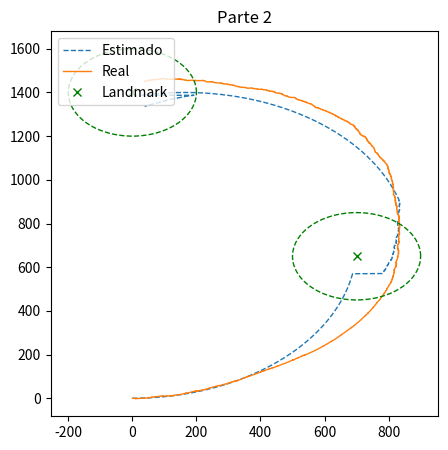

Here is the Python script that generated this plot:
import math
import numpy as np
from numpy.linalg import inv
import random as rnd
import pandas as pd
import matplotlib.pyplot as plt
import matplotlib.patches as patches

q = 0.3 ** 2
r = 0
rango_sensor = 200
t_max = 5000

estados = []

#Constantes iniciales
v_lin = 0.5     #Velocidad lineal m/s
radio = 700
v_ang = v_lin / radio     #Velocidad angular rad/s
x = np.array([[0], [0]], dtype=float)    #Posición inicial 0,0
ang = ang_id = ang_est= 0

#Movimiento
x_est = x.copy()    #Empiezo en el origen


# Covarianza del error asociada a la estimación a priori
P = np.array([[0, 0],
              [0, 0]])  # 2x2 para (x,y)
# Ruido del modelo de movimiento
Q = np.array([[q, 0],
              [0, q]])  # 2x2 para (x,y)
# Ruido sensorial
R = np.array([[r, 0],
              [0, r]])  # 2x2 para (x,y)

# Relación entre mediciones y vector de estado
H = np.array([[1, 0],
              [0, 1]])  # 2x2 para (x,y)

# Valor inicial de K, solo para incluirlo en 'estados' antes de calcularlo por primera vez
K = np.array([[0, 0],
              [0, 0]])  # 2x2 para (x,y)

# Landmarks definidos respecto del origen
m = [ (0, 2*radio), 
      (radio, radio - 50)]

#estados.append(pd.DataFrame(data={'x': [], 'xest': [], 'xerror': [], 'p': [], 'z': [], 'K': [], 'q': [], 'r': []}))
estados = pd.DataFrame(estados.append(pd.DataFrame(data = {'x_est':[], 'x': []})))

#Simulación
for t in range(t_max):
    #Calculo los números aleatorios
    r1 = rnd.gauss(0,1)
    r2 = rnd.gauss(0,1)

    #Posiciones ideales
    ang_id += v_ang
    x_est[0][0] += v_lin * math.cos(ang_id)
    x_est[1][0] += v_lin * math.sin(ang_id)

    #Posiciones reales
    ang += v_ang + r1/(20*math.pi) * (q**0.5)
    x[0][0] += v_lin * math.cos(ang) + r1 * (q**0.5)
    x[1][0] += v_lin * math.sin(ang) + r1 * (q**0.5)
  
    #Filtro
    P = P + Q  # varianza del error asociada a la estimación a priori
    correccion = False

    z = []
    for mi in m:
        if ( math.fabs(( math.sqrt( (mi[0] - x[0][0])**2 + (mi[1] - x[1][0])**2) ) ) < rango_sensor):  # si se detecta el landmark
            # Actualizamos la observación (con ruido)
            foo = np.array([[x[0][0] + r2 * (r**0.5)], [0]])
            correccion = True
        else:
            foo = np.array([[math.nan], [0]])
        z.append(foo)

    # Corrección basada en z, sólo si se detectó algún landmark
    if (correccion):
        # Actualización de la medición (innovación)
        innov = points = 0
        for zi in z:
            if not math.isnan(zi[0]):
                innov = innov + zi - H * x_est
                points += 1
        innov /= points         #Hago la media

        # Ganancia de Kalman
        K = P * np.transpose(H) * inv(H * P * np.transpose(H) + R)

        # Estimación a posteriori
        x_est = x_est + K * innov

        # Covarianza del error asociada a la estimación a posteriori
        P = P - K * H * P
    else:
        K = np.array([[math.nan, 0],
                        [ 0, 0]])  # 2x2 para (x,y)

    fila = {'x_est': [(x_est[0][0], x_est[1][0])], 'x': [(x[0][0], x[1][0])]}
    estados = pd.concat([estados, pd.DataFrame(fila)], ignore_index=True )


disp = plt.figure(num="MovimientoCircular",figsize=(5,5))
c,v = zip(*estados['x_est'])
plt.plot(c, v, linewidth=1 , linestyle='dashed' , label="Estimado")
c,v = zip(*estados['x'])
plt.plot(c, v, linewidth=1 , label="Real")

angles = np.linspace(0, 2*math.pi, 150)
a = np.array([rango_sensor * math.cos(angle) for angle in angles])
b = np.array([rango_sensor * math.sin(angle) for angle in angles])


for mi in m:
    ai = a + mi[0]
    bi = b + mi[1]
    plt.plot(ai, bi, linestyle='dashed', color='green', linewidth=1)
    plt.plot(mi[0], mi[1], "x", color='green', linewidth=1)
plt.plot(m[0][0], m[0][1], "x", color='green', label="Landmark")

plt.legend(loc='upper left')
plt.title("Parte 2")
plt.show()
